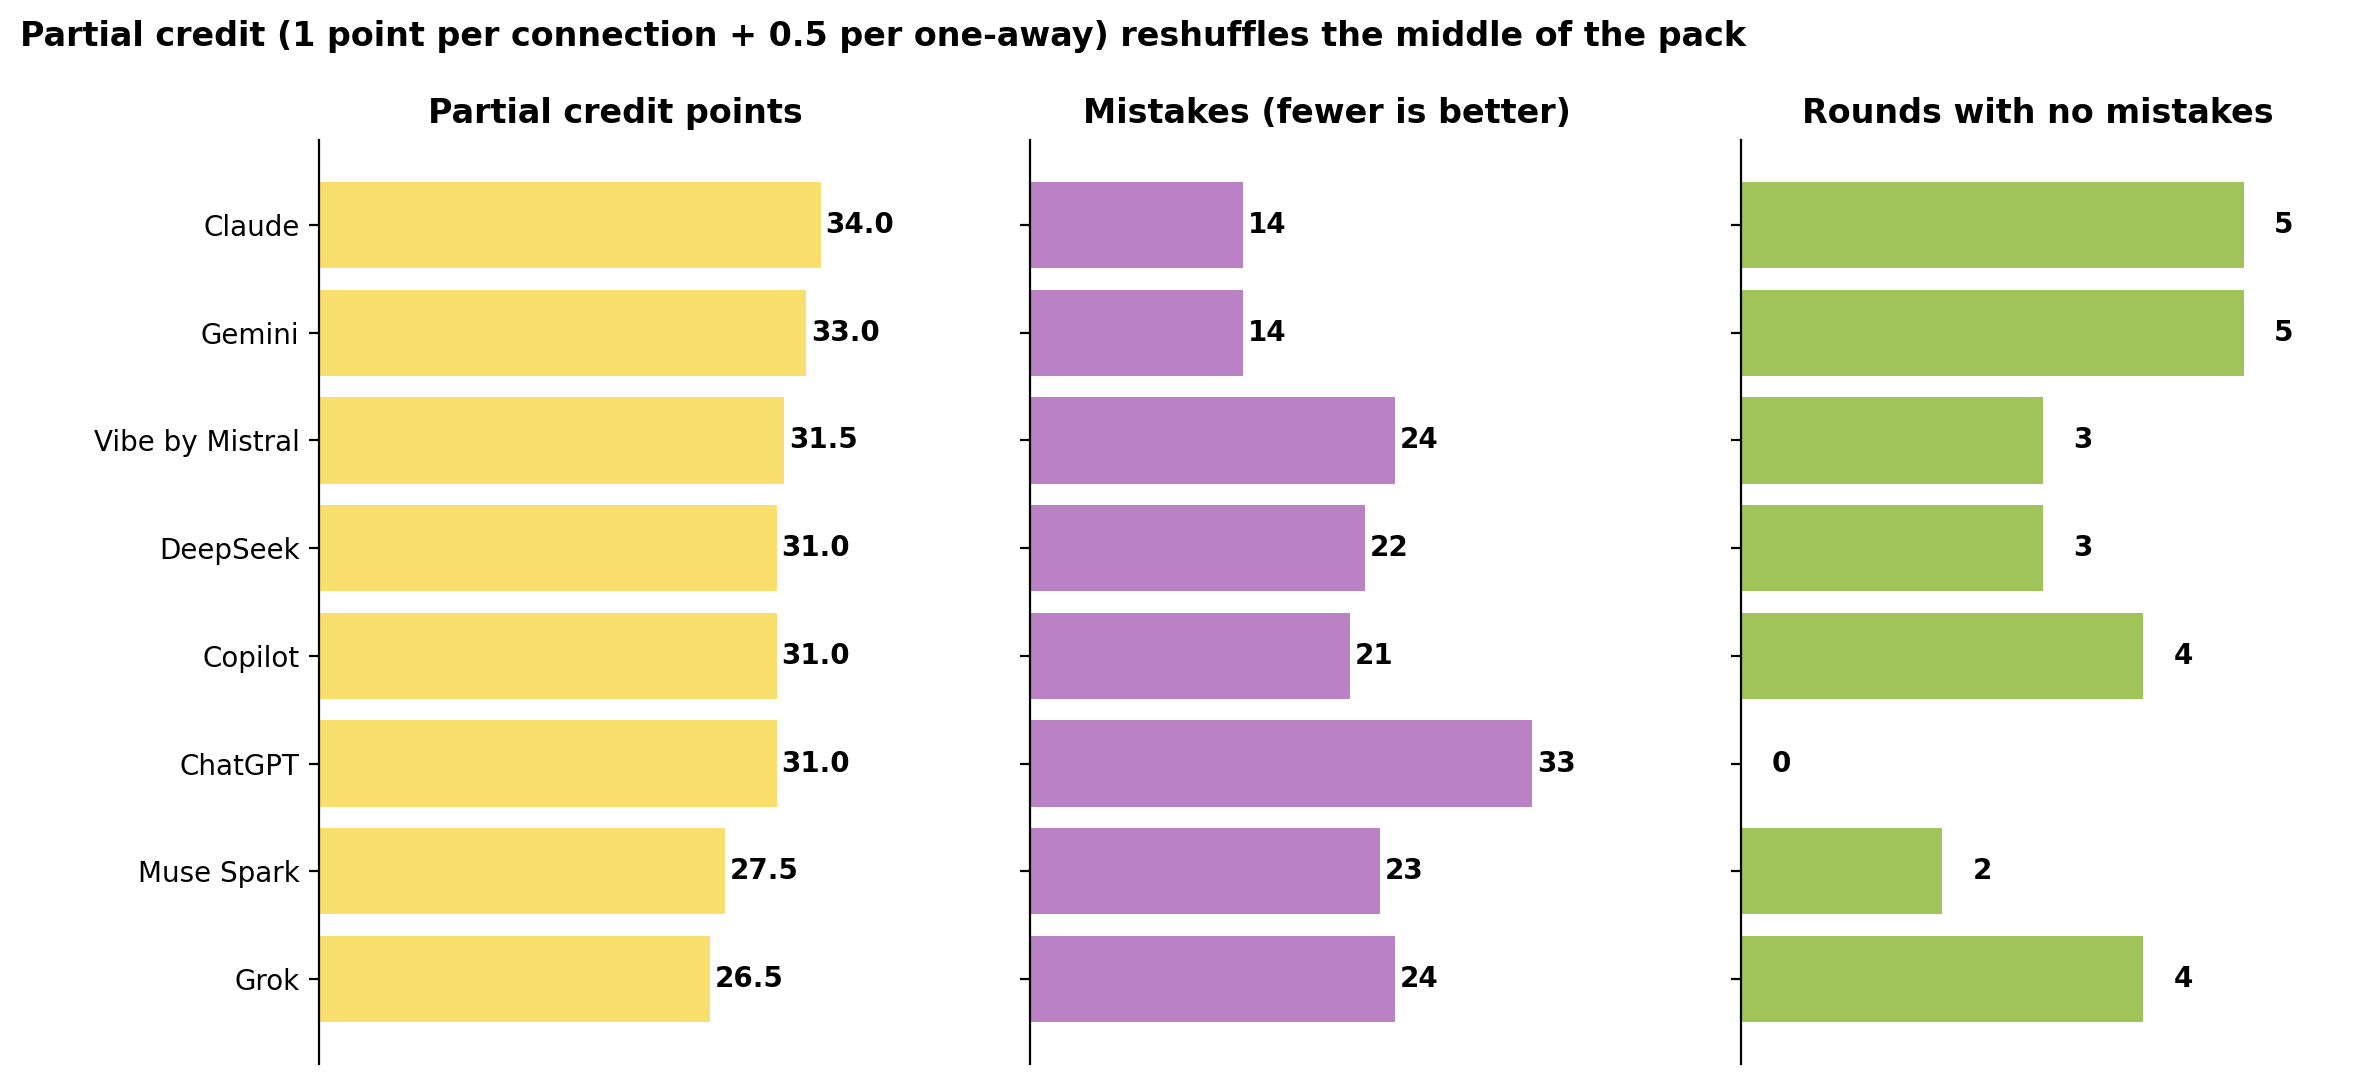

The table this chart was drawn from, first rows:
model, partial_credit, mistakes, perfect_rounds
Claude, 34.0, 14, 5
Gemini, 33.0, 14, 5
Vibe by Mistral, 31.5, 24, 3
DeepSeek, 31.0, 22, 3
Copilot, 31.0, 21, 4
ChatGPT, 31.0, 33, 0
Muse Spark, 27.5, 23, 2
Grok, 26.5, 24, 4
